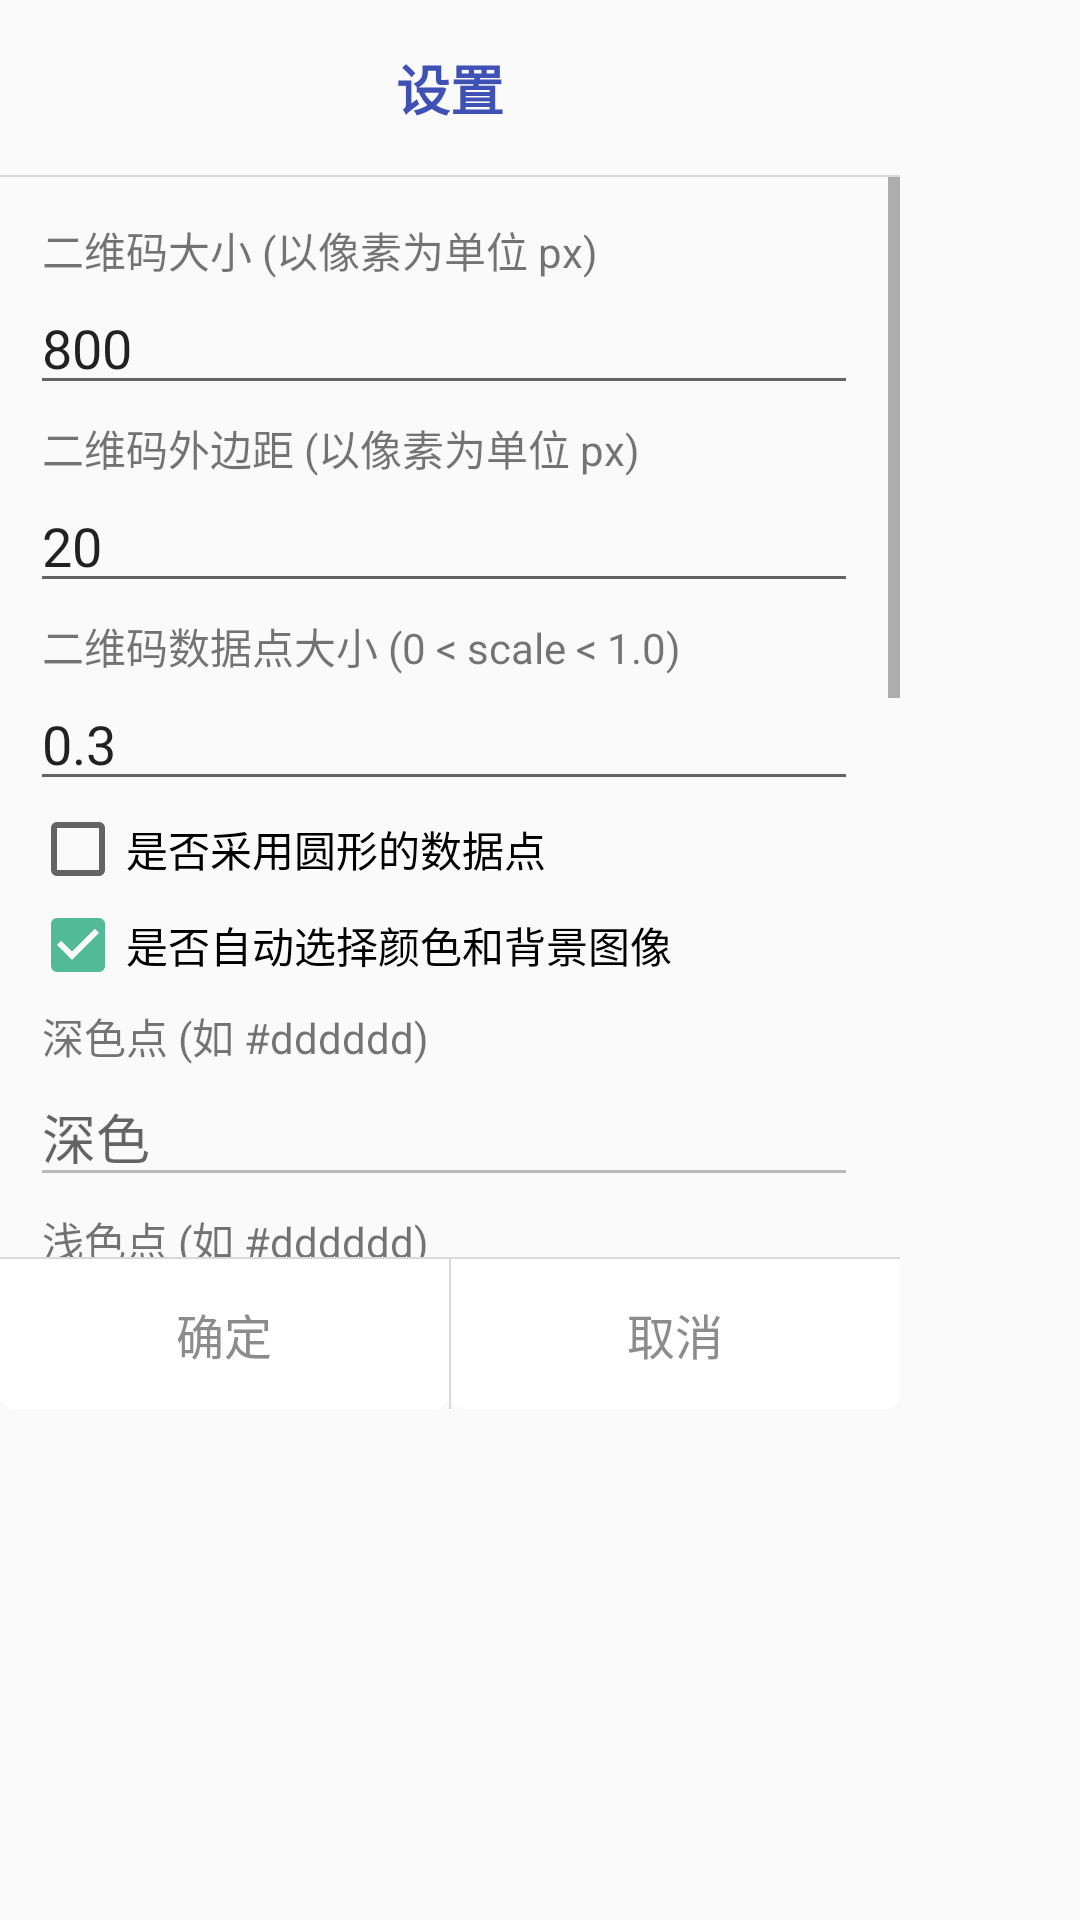

Reconstruct the res/layout file that produces this screen, plus the resources it refers to.
<!-- AndroidManifest.xml: application theme AppTheme -->
<!-- res/layout/dialog_setting.xml -->
<?xml version="1.0" encoding="utf-8"?>
<LinearLayout xmlns:android="http://schemas.android.com/apk/res/android"
    android:layout_width="wrap_content"
    android:layout_height="wrap_content">

    <LinearLayout
        android:layout_width="300dp"
        android:layout_height="wrap_content"
        android:background="@drawable/shape_round_white"
        android:gravity="center"
        android:orientation="vertical"
        android:paddingTop="16dp">

        <TextView
            android:id="@+id/tv_title"
            android:layout_width="wrap_content"
            android:layout_height="wrap_content"
            android:layout_marginLeft="30dp"
            android:layout_marginRight="30dp"
            android:paddingLeft="3dp"
            android:paddingRight="3dp"
            android:text="设置"
            android:textColor="@color/blue"
            android:textSize="18dp"
            android:textStyle="bold"/>

        <View
            android:layout_width="match_parent"
            android:layout_height="0.5dp"
            android:layout_marginTop="16dp"
            android:background="#D9D9D9"/>

        <ScrollView
            android:layout_width="match_parent"
            android:layout_height="360dp"
            android:scrollbars="vertical"
            android:scrollbarStyle="outsideInset"
            android:overScrollMode="never">
            <LinearLayout
                android:layout_width="match_parent"
                android:layout_height="wrap_content"
                android:padding="10dp"
                android:orientation="vertical">
                <TextView
                    android:layout_width="match_parent"
                    android:layout_height="wrap_content"
                    android:layout_marginTop="4dp"
                    android:paddingLeft="4dp"
                    android:paddingRight="4dp"
                    android:text="二维码大小 (以像素为单位 px)" />

                <EditText
                    android:id="@+id/size"
                    android:layout_width="match_parent"
                    android:layout_height="wrap_content"
                    android:text="800"
                    android:inputType="number"
                    android:lines="1"
                    android:maxLines="1"
                    android:singleLine="true" />

                <TextView
                    android:layout_width="match_parent"
                    android:layout_height="wrap_content"
                    android:layout_marginTop="4dp"
                    android:paddingLeft="4dp"
                    android:paddingRight="4dp"
                    android:text="二维码外边距 (以像素为单位 px)" />

                <EditText
                    android:id="@+id/margin"
                    android:layout_width="match_parent"
                    android:layout_height="wrap_content"
                    android:text="20"
                    android:inputType="number"
                    android:lines="1"
                    android:maxLines="1"
                    android:singleLine="true" />

                <TextView
                    android:layout_width="match_parent"
                    android:layout_height="wrap_content"
                    android:layout_marginTop="4dp"
                    android:paddingLeft="4dp"
                    android:paddingRight="4dp"
                    android:text="二维码数据点大小 (0 &lt; scale &lt; 1.0)" />

                <EditText
                    android:id="@+id/dotScale"
                    android:layout_width="match_parent"
                    android:layout_height="wrap_content"
                    android:text="0.3"
                    android:inputType="numberDecimal"
                    android:lines="1"
                    android:maxLines="1"
                    android:singleLine="true" />

                <CheckBox
                    android:id="@+id/rounded"
                    android:layout_width="match_parent"
                    android:layout_height="wrap_content"
                    android:text="是否采用圆形的数据点" />

                <CheckBox
                    android:id="@+id/autoColor"
                    android:layout_width="match_parent"
                    android:layout_height="wrap_content"
                    android:checked="true"
                    android:text="是否自动选择颜色和背景图像" />


                <TextView
                    android:layout_width="match_parent"
                    android:layout_height="wrap_content"
                    android:layout_marginTop="4dp"
                    android:paddingLeft="4dp"
                    android:paddingRight="4dp"
                    android:text="深色点 (如 #dddddd)" />

                <EditText
                    android:id="@+id/colorDark"
                    android:layout_width="match_parent"
                    android:layout_height="wrap_content"
                    android:enabled="false"
                    android:hint="深色"
                    android:lines="1"
                    android:maxLines="1"
                    android:singleLine="true" />


                <TextView
                    android:layout_width="match_parent"
                    android:layout_height="wrap_content"
                    android:layout_marginTop="4dp"
                    android:paddingLeft="4dp"
                    android:paddingRight="4dp"
                    android:text="浅色点 (如 #dddddd)" />

                <EditText
                    android:id="@+id/colorLight"
                    android:layout_width="match_parent"
                    android:layout_height="wrap_content"
                    android:enabled="false"
                    android:hint="浅色"
                    android:lines="1"
                    android:maxLines="1"
                    android:singleLine="true" />
                <TextView
                    android:layout_width="match_parent"
                    android:layout_height="wrap_content"
                    android:layout_marginTop="4dp"
                    android:paddingLeft="4dp"
                    android:paddingRight="4dp"
                    android:text="头像外边距 (以像素为单位 px)" />

                <EditText
                    android:id="@+id/logoMargin"
                    android:layout_width="match_parent"
                    android:layout_height="wrap_content"
                    android:text="10"
                    android:lines="1"
                    android:maxLines="1"
                    android:singleLine="true" />

                <TextView
                    android:layout_width="match_parent"
                    android:layout_height="wrap_content"
                    android:layout_marginTop="4dp"
                    android:paddingLeft="4dp"
                    android:paddingRight="4dp"
                    android:text="头像圆角弧度 (以像素为单位 px)" />

                <EditText
                    android:id="@+id/logoRadius"
                    android:layout_width="match_parent"
                    android:layout_height="wrap_content"
                    android:text="8"
                    android:lines="1"
                    android:maxLines="1"
                    android:singleLine="true" />

                <TextView
                    android:layout_width="match_parent"
                    android:layout_height="wrap_content"
                    android:layout_marginTop="4dp"
                    android:paddingLeft="4dp"
                    android:paddingRight="4dp"
                    android:text="头像大小 (相对于二维码)" />

                <EditText
                    android:id="@+id/logoScale"
                    android:layout_width="match_parent"
                    android:layout_height="wrap_content"
                    android:text="0.2"
                    android:lines="1"
                    android:maxLines="1"
                    android:singleLine="true" />

                <CheckBox
                    android:id="@+id/whiteMargin"
                    android:layout_width="match_parent"
                    android:layout_height="wrap_content"
                    android:text="背景图像是否留白边" />

                <CheckBox
                    android:id="@+id/binarize"
                    android:layout_width="match_parent"
                    android:layout_height="wrap_content"
                    android:text="是否灰度化二维码" />

                <TextView
                    android:layout_width="match_parent"
                    android:layout_height="wrap_content"
                    android:layout_marginTop="4dp"
                    android:paddingLeft="4dp"
                    android:paddingRight="4dp"
                    android:text="灰度化程度 (0 &lt; x &lt; 255)" />

                <EditText
                    android:id="@+id/binarizeThreshold"
                    android:layout_width="match_parent"
                    android:layout_height="wrap_content"
                    android:enabled="false"
                    android:text="128"
                    android:inputType="number"
                    android:lines="1"
                    android:maxLines="1"
                    android:singleLine="true" />
            </LinearLayout>
        </ScrollView>

        <View
            android:layout_width="match_parent"
            android:layout_height="0.5dp"
            android:background="#D9D9D9"/>

        <LinearLayout
            android:layout_width="match_parent"
            android:layout_height="wrap_content"
            android:layout_gravity="center_horizontal"
            android:gravity="center"
            android:orientation="horizontal">

            <TextView
                android:id="@+id/tv_ok"
                android:layout_width="0dp"
                android:layout_height="50dp"
                android:layout_weight="1"
                android:gravity="center"
                android:text="确定"
                android:textColor="@color/_8c"
                android:background="@drawable/selector_dialog"
                android:textSize="16dp"/>

            <View
                android:layout_width="0.5dp"
                android:layout_height="match_parent"
                android:background="#D9D9D9"/>

            <TextView
                android:id="@+id/tv_cancel"
                android:layout_width="0dp"
                android:layout_height="50dp"
                android:layout_weight="1"
                android:gravity="center"
                android:text="取消"
                android:textColor="@color/_8c"
                android:background="@drawable/selector_dialog"
                android:textSize="16dp"/>
        </LinearLayout>
    </LinearLayout>

</LinearLayout>
<!-- resources referenced by this layout -->
<resources>
  <color name="_8c">#8c8c8c</color>
  <color name="blue">#3F51B5</color>
  <!-- drawable selector_dialog (drawable) -->
  <?xml version="1.0" encoding="utf-8"?>
  <selector xmlns:android="http://schemas.android.com/apk/res/android">
  
      <item android:drawable="@drawable/dialog_press" android:state_pressed="true"/>
      <item android:drawable="@drawable/dialog_normal" android:state_focused="false" android:state_pressed="false"/>
      <item android:drawable="@drawable/dialog_press"  android:state_focused="true"/>
      <item android:drawable="@drawable/dialog_normal" android:state_focused="false"/>
  
  </selector>
  <style name="AppTheme" parent="Theme.AppCompat.Light.NoActionBar">
          
          <item name="colorPrimary">@color/mi_green</item>
          <item name="colorPrimaryDark">@color/mi_green</item>
          <item name="colorAccent">@color/mi_green</item>
      </style>
  <!-- drawable dialog_press (drawable) -->
  <?xml version="1.0" encoding="utf-8"?>
  <shape xmlns:android="http://schemas.android.com/apk/res/android">
  
      <solid android:color="@color/background_press"/>
      <corners android:bottomRightRadius="5dp"
          android:bottomLeftRadius="5dp"/>
  
  </shape>
  <!-- drawable dialog_normal (drawable) -->
  <?xml version="1.0" encoding="utf-8"?>
  <shape xmlns:android="http://schemas.android.com/apk/res/android">
  
      <solid android:color="@color/white"/>
      <corners android:bottomRightRadius="5dp"
          android:bottomLeftRadius="5dp"/>
  
  </shape>
  <color name="mi_green">#52BA97</color>
  <color name="background_press">#66CCCCCC</color>
  <color name="white">#FFFFFFFF</color>
</resources>
